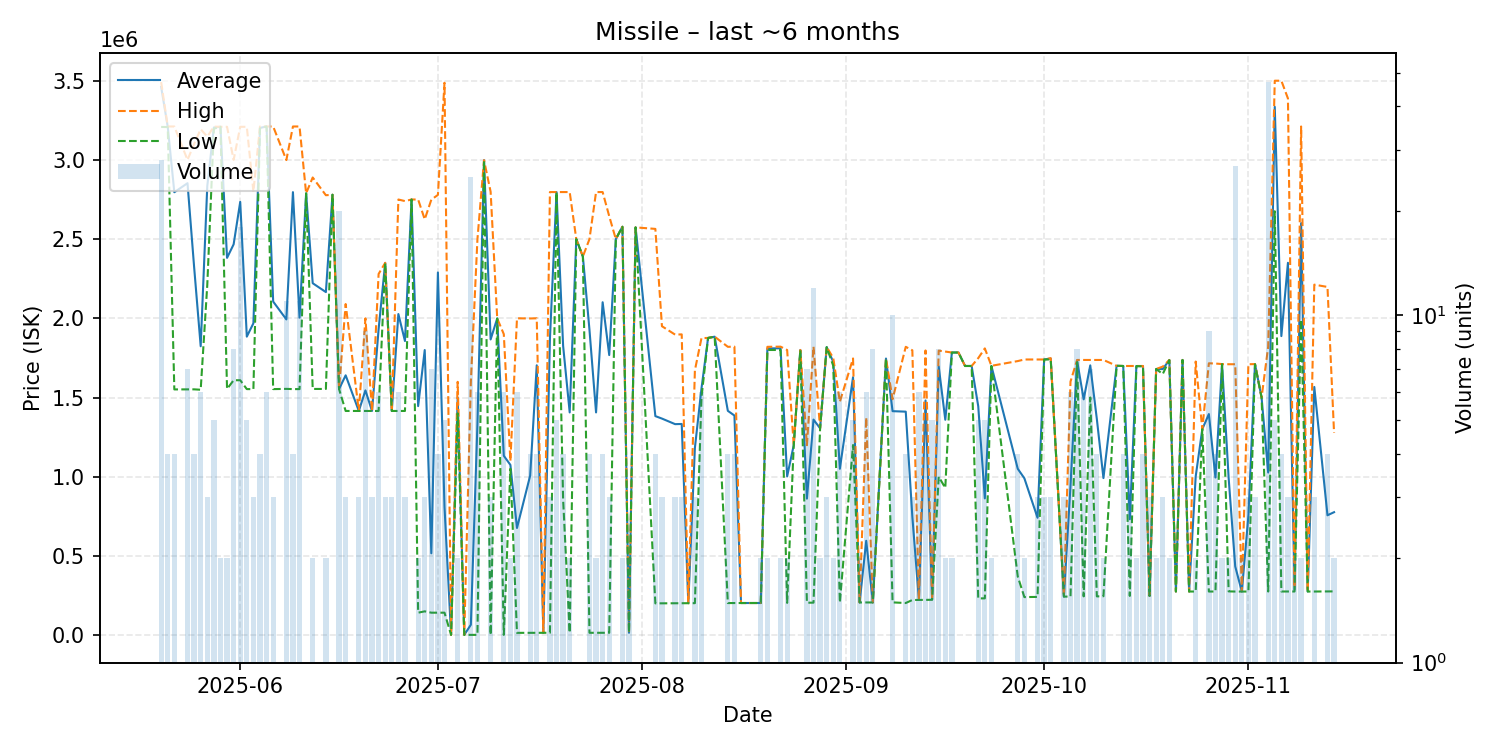

The data file committed next to this chart (first rows):
date, average, highest, lowest, order_count, volume
2025-05-20, 3460750, 3491000, 3208000, 28, 28
2025-05-21, 3209250, 3211000, 3207500, 4, 4
2025-05-22, 2796000, 3211000, 1551000, 4, 4
2025-05-24, 2853000, 3000000, 1551000, 7, 7
2025-05-25, 2325750, 3100000, 1551500, 4, 4
2025-05-26, 1823667, 3194000, 1549000, 4, 6
2025-05-27, 2834667, 3147000, 2210000, 3, 3
2025-05-28, 3204600, 3210000, 3197000, 5, 5
2025-05-29, 3209000, 3209000, 3209000, 2, 2
2025-05-30, 2381500, 3209000, 1554000, 2, 2
2025-05-31, 2467000, 3000000, 1609000, 5, 8
2025-06-01, 2735056, 3209000, 1609000, 10, 18
2025-06-02, 1884200, 3209000, 1553000, 2, 5
2025-06-03, 1968667, 2800000, 1553000, 2, 3
2025-06-04, 3202000, 3211000, 3199000, 4, 4
2025-06-05, 3211000, 3211000, 3211000, 4, 6
2025-06-06, 2105667, 3211000, 1553000, 3, 3
2025-06-08, 1993000, 2999000, 1554500, 10, 11
2025-06-09, 2796500, 3211000, 1553000, 4, 4
2025-06-10, 2004455, 3211000, 1553000, 4, 11
2025-06-11, 2789000, 2789000, 2789000, 1, 1
2025-06-12, 2221500, 2889000, 1554000, 2, 2
2025-06-14, 2165500, 2777000, 1554000, 2, 2
2025-06-15, 2780000, 2780000, 2780000, 1, 1
2025-06-16, 1553050, 1554000, 1553000, 5, 20
2025-06-17, 1640000, 2090000, 1415000, 3, 3
2025-06-19, 1415000, 1415000, 1415000, 3, 3
2025-06-20, 1544889, 1999500, 1415000, 6, 9
2025-06-21, 1415000, 1415000, 1415000, 3, 3
2025-06-22, 1930833, 2280000, 1415000, 6, 6
2025-06-23, 2350000, 2350000, 2350000, 3, 3
2025-06-24, 1415000, 1415000, 1415000, 2, 3
2025-06-25, 2026833, 2750000, 1415000, 5, 6
2025-06-26, 1856667, 2740000, 1415000, 3, 3
2025-06-27, 2750000, 2750000, 2750000, 1, 1
2025-06-28, 1445750, 2750000, 141500, 2, 2
2025-06-29, 1799667, 2624500, 150000, 3, 3
2025-06-30, 516429, 2749000, 141500, 3, 7
2025-07-01, 2289375, 2779000, 141500, 4, 4
2025-07-02, 810600, 3487000, 141500, 3, 5
2025-07-03, 1416, 1416, 1416, 1, 1
2025-07-04, 1499500, 1599000, 1400000, 2, 2
2025-07-05, 1416, 1416, 1416, 1, 1
2025-07-06, 65359, 1600000, 1416, 4, 25
2025-07-07, 1333541, 2500000, 1416, 5, 6
2025-07-08, 2998000, 2998000, 2998000, 1, 1
2025-07-09, 1866472, 2799000, 1416, 3, 3
2025-07-10, 1999000, 1999000, 1999000, 1, 1
2025-07-11, 1132139, 1900000, 1416, 6, 6
2025-07-12, 1074500, 1099000, 1050000, 2, 2
2025-07-13, 676120, 2000000, 14180, 5, 6
2025-07-15, 1006595, 1999000, 14190, 4, 4
2025-07-16, 1703298, 2000000, 14190, 4, 4
2025-07-17, 14510, 14510, 14510, 1, 1
2025-07-18, 1869510, 2797000, 14530, 3, 3
2025-07-19, 2797000, 2797000, 2797000, 5, 5
2025-07-20, 1827132, 2797000, 857265, 4, 4
2025-07-21, 1405765, 2797000, 14530, 2, 2
2025-07-22, 2500000, 2500000, 2500000, 1, 1
2025-07-23, 2390000, 2390000, 2390000, 1, 1
... 97 more rows
